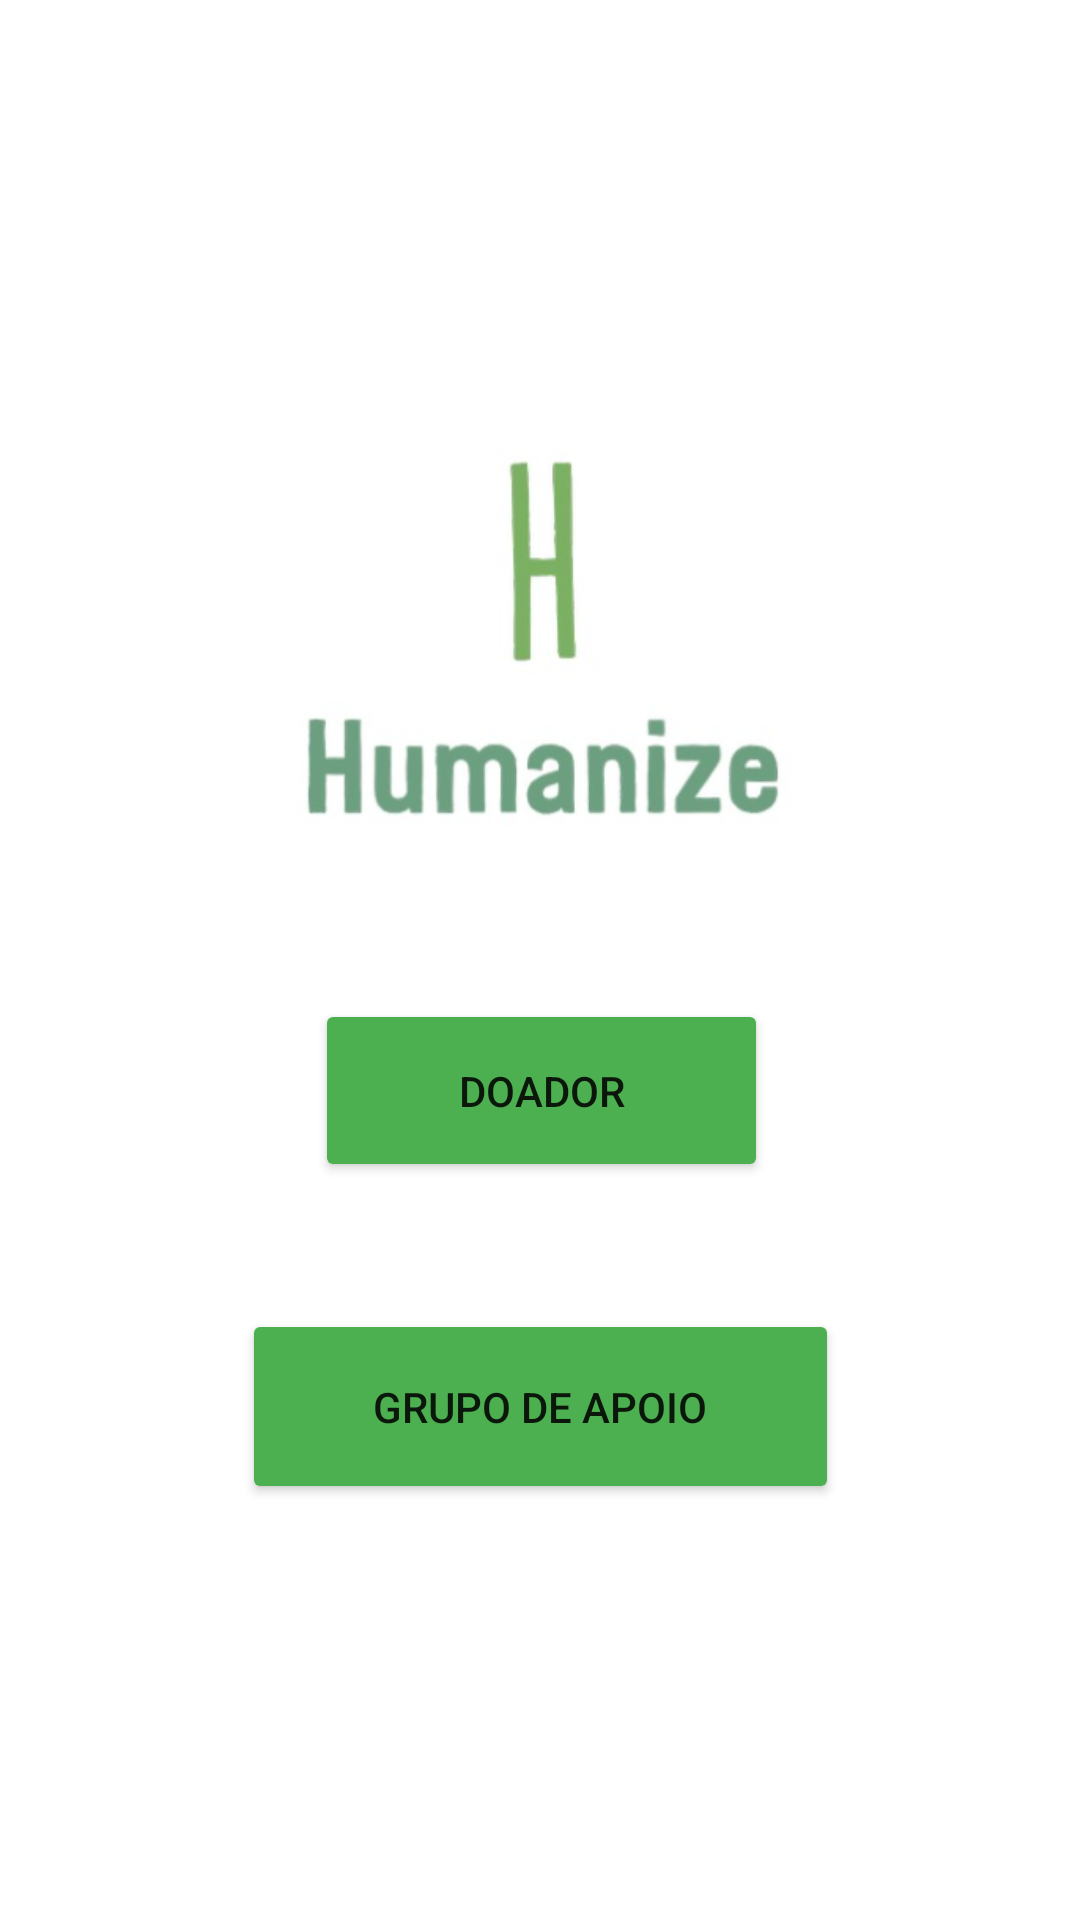

Produce the Android XML layout that renders to this screen, including the resource entries it uses.
<!-- AndroidManifest.xml: application theme Theme.Humanize -->
<!-- res/layout/activity_main.xml -->
<?xml version="1.0" encoding="utf-8"?>
<androidx.constraintlayout.widget.ConstraintLayout xmlns:android="http://schemas.android.com/apk/res/android"
    xmlns:app="http://schemas.android.com/apk/res-auto"
    xmlns:tools="http://schemas.android.com/tools"
    android:layout_width="match_parent"
    android:layout_height="match_parent"
    tools:context=".MainActivity">

    <Button
        android:id="@+id/grup"
        android:layout_width="199dp"
        android:layout_height="65dp"
        android:text="Grupo de Apoio"
        app:backgroundTint="#4CAF50"
        app:layout_constraintBottom_toBottomOf="parent"
        app:layout_constraintEnd_toEndOf="parent"
        app:layout_constraintStart_toStartOf="parent"
        app:layout_constraintTop_toBottomOf="@+id/doa"
        app:layout_constraintVertical_bias="0.234" />

    <Button
        android:id="@+id/doa"
        android:layout_width="151dp"
        android:layout_height="61dp"
        android:text="Doador"
        app:backgroundTint="#4CAF50"
        app:layout_constraintBottom_toBottomOf="parent"
        app:layout_constraintEnd_toEndOf="parent"
        app:layout_constraintHorizontal_bias="0.502"
        app:layout_constraintStart_toStartOf="parent"
        app:layout_constraintTop_toTopOf="parent"
        app:layout_constraintVertical_bias="0.575" />

    <ImageView
        android:id="@+id/imageView"
        android:layout_width="225dp"
        android:layout_height="170dp"
        app:layout_constraintBottom_toTopOf="@+id/doa"
        app:layout_constraintEnd_toEndOf="parent"
        app:layout_constraintHorizontal_bias="0.503"
        app:layout_constraintStart_toStartOf="parent"
        app:layout_constraintTop_toTopOf="parent"
        app:layout_constraintVertical_bias="0.739"
        app:srcCompat="@mipmap/humanize_logo_foreground" />

</androidx.constraintlayout.widget.ConstraintLayout>
<!-- resources referenced by this layout -->
<resources>
  <!-- mipmap humanize_logo_foreground: png bitmap (mipmap-hdpi, 14008 bytes) -->
  <style name="Theme.Humanize" parent="Theme.MaterialComponents.DayNight.DarkActionBar">
          
          <item name="colorPrimary">@color/purple_500</item>
          <item name="colorPrimaryVariant">@color/purple_700</item>
          <item name="colorOnPrimary">@color/white</item>
          
          <item name="colorSecondary">@color/teal_200</item>
          <item name="colorSecondaryVariant">@color/teal_700</item>
          <item name="colorOnSecondary">@color/black</item>
          
          <item name="android:statusBarColor" tools:targetApi="l">?attr/colorPrimaryVariant</item>
          
      </style>
  <color name="purple_500">#FF276A2A</color>
  <color name="purple_700">#4CAF50</color>
  <color name="white">#FFFFFFFF</color>
  <color name="teal_200">#FF03DAC5</color>
  <color name="teal_700">#FF018786</color>
  <color name="black">#FF000000</color>
</resources>
